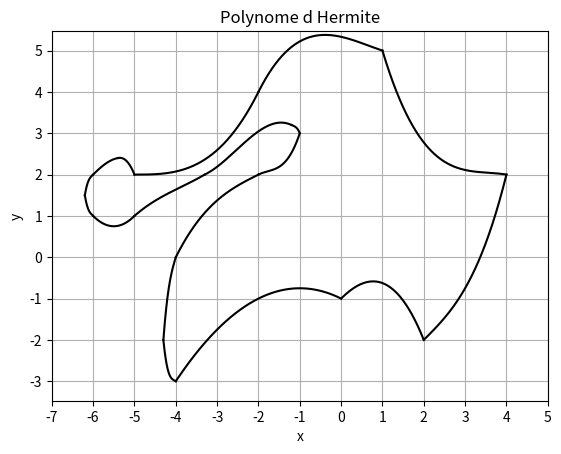

The script that saved this image:
import numpy as np
import matplotlib.pyplot as plt
import math
from math import*

def hermite(x, ListX, ListY, y_derived):
    xi = ListX[0]
    xii = ListX[1]
        
    th = ((x - xi)/(xii - xi))
     
    h1 = 2*th**3 - 3*th**2+1
    h2 = -2*th**3+3*th**2
    h3 = th**3-2*th**2+th
    h4 = th**3-th**2
    result = ListY[0]*h1 + ListY[1]*h2 + y_derived[0]*h3 + y_derived[1]*h4
    return result

def plotCurve(ListPosX, ListPosY, ListPosY_derived):
    n=len(ListPosX)
    for i in range(n-1):
        x_points = [ListPosX[i],ListPosX[i+1]]
        y_points = [ListPosY[i],ListPosY[i+1]]
        y_derived = [ListPosY_derived[i],ListPosY_derived[i+1]]
    
# Generer des valeurs x pour dessiner le polynome
        x_vals = np.linspace(ListPosX[i], ListPosX[i+1], 400)

# Calculer les valeurs y pour ces x en utilisant le polynome de Lagrange
        y_vals = [hermite(x, x_points, y_points, y_derived) for x in x_vals]

# Tracer le polynome de Lagrange et les points de donnees
        plt.plot(x_vals, y_vals, label=f'Segment {i + 1}', color='black')

# Courbe Exercice 2
def Trace():
        # C - E - F
        ListX = [-5,-2,1]
        ListY = [2,4,5]
        ListY_derived = [0, 6, -1]
        plotCurve(ListX, ListY, ListY_derived)
        
        # F - FF - G
        ListX = [1,4]
        ListY = [5,2]
        ListY_derived = [-10,-0.5]
        plotCurve(ListX, ListY, ListY_derived)

        # G -H
        ListX = [4,2]
        ListY = [2,-2]
        ListY_derived = [-8,-2]
        plotCurve(ListX, ListY, ListY_derived)

        # H - I
        ListX = [2,0]
        ListY = [-2,-1]
        ListY_derived = [5,-2]
        plotCurve(ListX, ListY, ListY_derived)

        # I - J
        ListX = [0,-4]
        ListY = [-1,-3]
        ListY_derived = [2,-6]
        plotCurve(ListX, ListY, ListY_derived)

        # J - K 
        ListX = [-4,-4.3]
        ListY = [-3,-2]
        ListY_derived = [0.2,3]
        plotCurve(ListX, ListY, ListY_derived)

        # K - L 
        ListX = [-4.3,-4]
        ListY = [-2,0]
        ListY_derived = [4,1]
        plotCurve(ListX, ListY, ListY_derived)

        # L - M 
        ListX = [-4,-2]
        ListY = [0,2]
        ListY_derived = [4,1]
        plotCurve(ListX, ListY, ListY_derived)

        # M - N  
        ListX = [-2,-1]
        ListY = [2,3]
        ListY_derived = [0.5,3]
        plotCurve(ListX, ListY, ListY_derived)

        # N  - O
        ListX = [-1,-1.2]
        ListY = [3,3.2]
        ListY_derived = [0.5,0.1]
        plotCurve(ListX, ListY, ListY_derived)

        # O - P - Q
        ListX = [-1.2,-3.3,-5]
        ListY = [3.2,2,1]
        ListY_derived = [1,-1,-1.5]
        plotCurve(ListX, ListY, ListY_derived)

        # Q - R 
        ListX = [-5,-6]
        ListY = [1,1]
        ListY_derived = [-1,1]
        plotCurve(ListX, ListY, ListY_derived)

        # R - S
        ListX = [-6,-6.2]
        ListY = [1,1.5]
        ListY_derived = [0.2,1.2]
        plotCurve(ListX, ListY, ListY_derived)

        # S - A 
        ListX = [-6.2,-6]
        ListY = [1.5,2]
        ListY_derived = [1.2,0.2]
        plotCurve(ListX, ListY, ListY_derived)
        
        # A - B - C
        ListX = [-6,-5.4,-5]
        ListY = [2,2.4,2]
        ListY_derived = [0.6,0.1,-1]
        plotCurve(ListX, ListY, ListY_derived)
        
        plt.xlabel('x')
        plt.ylabel('y')
        plt.title('Polynome d Hermite')
        plt.grid(True)

        ax = plt.gca()
        ax.set_aspect('equal', adjustable='datalim')

        # Definir un pas de 1 pour les graduations
        x_min, x_max = ax.get_xlim()  # Obtenir les limites de l'axe x
        y_min, y_max = ax.get_ylim()  # Obtenir les limites de l'axe y

        ax.set_xticks(np.arange(math.floor(x_min), math.ceil(x_max) + 1, 1))  # Pas de 1 en x
        ax.set_yticks(np.arange(math.floor(y_min), math.ceil(y_max) + 1, 1))  # Pas de 1 en y

Trace()


plt.show()